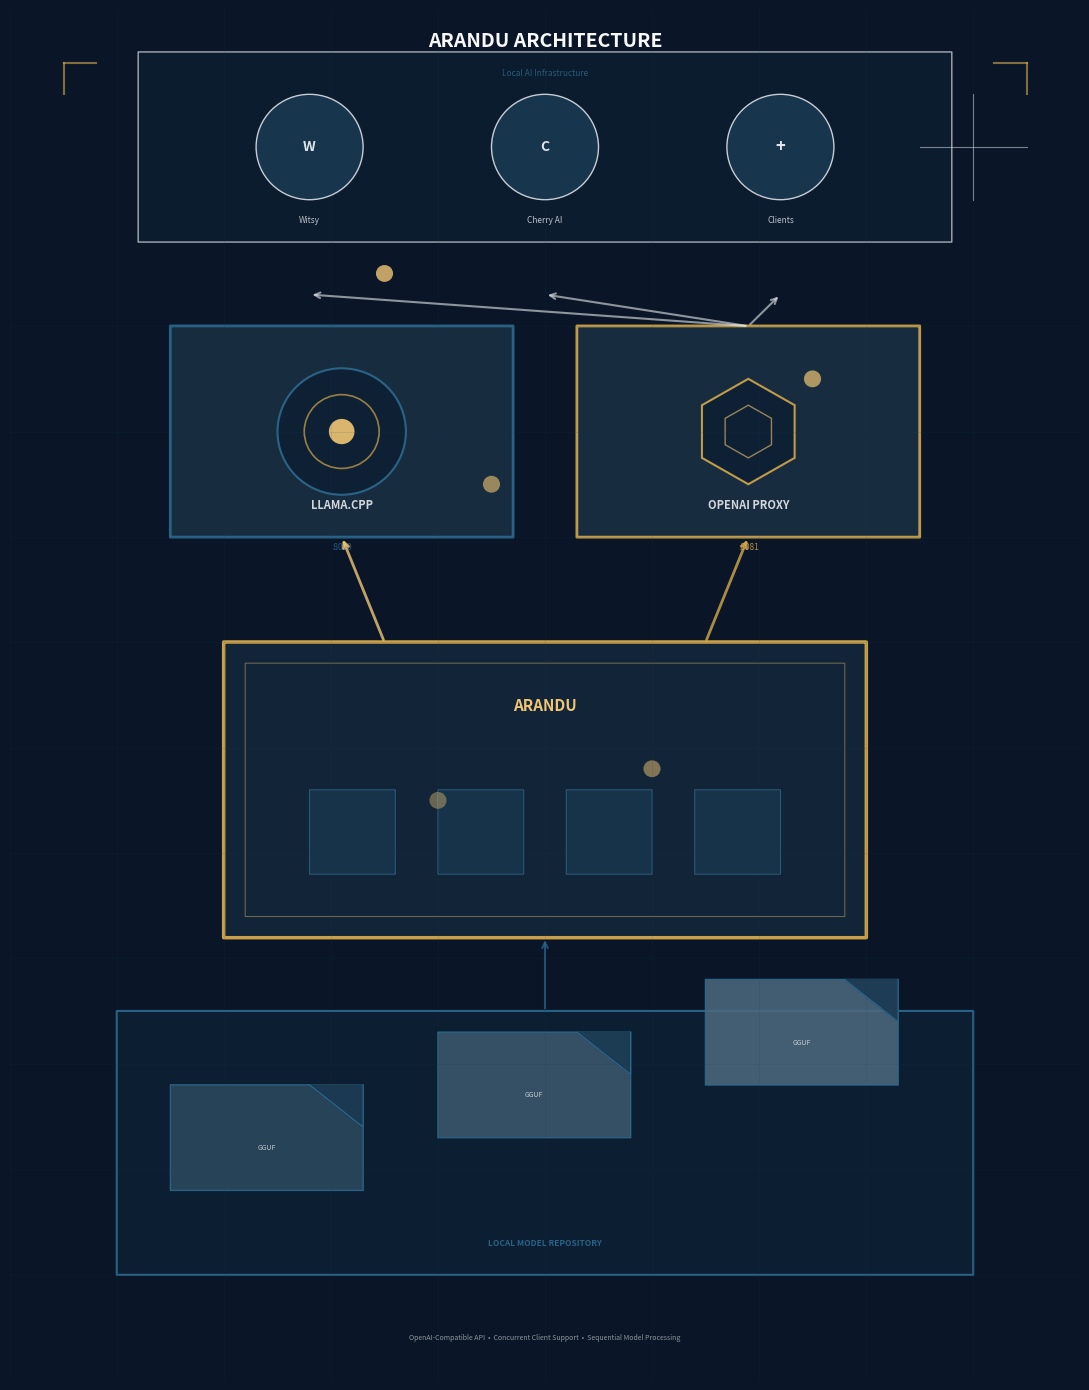

Generate this figure with matplotlib:
import matplotlib.pyplot as plt
import matplotlib.patches as mpatches
from matplotlib.patches import FancyBboxPatch, Circle, FancyArrowPatch, Arc, Wedge
import numpy as np
from matplotlib.font_manager import FontProperties
import matplotlib.patheffects as path_effects

# Set up the canvas - tall vertical format
fig, ax = plt.subplots(figsize=(11, 14), dpi=150)
ax.set_xlim(0, 100)
ax.set_ylim(0, 130)
ax.axis('off')
fig.patch.set_facecolor('#0a1628')

# Custom color palette
cyan_deep = '#1a3a52'
cyan_bright = '#2d6a8f'
amber_glow = '#d4a84b'
amber_bright = '#f0c674'
white_pure = '#f8f9fa'
white_soft = '#e8eaed'
blue_accent = '#4a90a4'

# Use default fonts for reliability
font_title = FontProperties(family='sans-serif', size=11, weight='bold')
font_label = FontProperties(family='sans-serif', size=8)
font_small = FontProperties(family='sans-serif', size=6)

# Background subtle grid effect
for i in range(0, 101, 10):
    ax.axhline(y=i, color='#1a3a52', alpha=0.15, linewidth=0.5)
    ax.axvline(x=i, color='#1a3a52', alpha=0.15, linewidth=0.5)

# ===== LAYER 1: FOUNDATION (GGUF Models) =====
# Base platform
base_rect = FancyBboxPatch((10, 10), 80, 25, boxstyle="round,pad=0.02",
                           facecolor='#0d1f33', edgecolor=cyan_bright, linewidth=1.5, alpha=0.9)
ax.add_patch(base_rect)

# Model file icons (3 stacked files)
file_colors = ['#2d4a5f', '#3d5a6f', '#4d6a7f']
for i, color in enumerate(file_colors):
    y_pos = 18 + i * 5
    # File body
    file_rect = FancyBboxPatch((15 + i*25, y_pos), 18, 10, boxstyle="round,pad=0.01",
                               facecolor=color, edgecolor=cyan_bright, linewidth=1, alpha=0.85)
    ax.add_patch(file_rect)
    # File fold corner
    fold_x = [15 + i*25 + 18, 15 + i*25 + 18, 15 + i*25 + 13]
    fold_y = [y_pos + 10, y_pos + 6, y_pos + 10]
    ax.fill(fold_x, fold_y, color='#1a3a52', alpha=0.9)
    ax.plot(fold_x, fold_y, color=cyan_bright, linewidth=0.8)
    
    # File label
    ax.text(24 + i*25, y_pos + 4, f'GGUF', ha='center', va='center',
            fontsize=5, color=white_soft, alpha=0.8)

# Foundation label
ax.text(50, 13, 'LOCAL MODEL REPOSITORY', ha='center', va='center',
        fontproperties=font_small, color=cyan_bright, alpha=0.9, weight='bold')

# ===== LAYER 2: ARANDU CORE =====
# Main container
arandu_box = FancyBboxPatch((20, 42), 60, 28, boxstyle="round,pad=0.03",
                            facecolor='#132639', edgecolor=amber_glow, linewidth=2.5, alpha=0.95)
ax.add_patch(arandu_box)

# Inner glow effect
inner_glow = FancyBboxPatch((22, 44), 56, 24, boxstyle="round,pad=0.02",
                            facecolor='none', edgecolor=amber_bright, linewidth=0.8, alpha=0.4)
ax.add_patch(inner_glow)

# Arandu title
ax.text(50, 64, 'ARANDU', ha='center', va='center',
        fontproperties=font_title, color=amber_bright, alpha=1.0)

# Desktop icons (simplified)
for i in range(4):
    x_pos = 28 + i * 12
    icon = FancyBboxPatch((x_pos, 48), 8, 8, boxstyle="round,pad=0.01",
                          facecolor='#1a3a52', edgecolor=cyan_bright, linewidth=0.8, alpha=0.7)
    ax.add_patch(icon)

# ===== LAYER 3: LLAMA.CPP SERVER =====
# Server container (port 8080)
server_box = FancyBboxPatch((15, 80), 32, 20, boxstyle="round,pad=0.02",
                            facecolor='#1a2f42', edgecolor=cyan_bright, linewidth=2, alpha=0.9)
ax.add_patch(server_box)

# Server icon (circle with rings)
server_circle = Circle((31, 90), 6, facecolor='#0d1f33', edgecolor=cyan_bright, linewidth=1.5, alpha=0.9)
ax.add_patch(server_circle)
# Inner ring
ring = Circle((31, 90), 3.5, fill=False, edgecolor=amber_glow, linewidth=1.2, alpha=0.7)
ax.add_patch(ring)
# Center dot
center = Circle((31, 90), 1.2, facecolor=amber_bright, alpha=0.9)
ax.add_patch(center)

ax.text(31, 83, 'LLAMA.CPP', ha='center', va='center',
        fontproperties=font_label, color=white_soft, alpha=0.9, weight='bold')
ax.text(31, 79, ':8080', ha='center', va='center',
        fontsize=6, color=cyan_bright, alpha=0.8)

# ===== LAYER 4: OPENAI PROXY =====
# Proxy container (port 8081)
proxy_box = FancyBboxPatch((53, 80), 32, 20, boxstyle="round,pad=0.02",
                           facecolor='#1a2f42', edgecolor=amber_glow, linewidth=2, alpha=0.9)
ax.add_patch(proxy_box)

# Proxy icon (hexagon)
hex_angles = np.linspace(0, 2*np.pi, 7)[:-1] + np.pi/6
hex_r = 5
hex_x = 69 + hex_r * np.cos(hex_angles)
hex_y = 90 + hex_r * np.sin(hex_angles)
hexagon = plt.Polygon(list(zip(hex_x, hex_y)), facecolor='#0d1f33', 
                      edgecolor=amber_glow, linewidth=1.5, alpha=0.9)
ax.add_patch(hexagon)

# Inner hexagon
hex_r2 = 2.5
hex_x2 = 69 + hex_r2 * np.cos(hex_angles)
hex_y2 = 90 + hex_r2 * np.sin(hex_angles)
hexagon2 = plt.Polygon(list(zip(hex_x2, hex_y2)), fill=False, 
                       edgecolor=amber_bright, linewidth=1, alpha=0.6)
ax.add_patch(hexagon2)

ax.text(69, 83, 'OPENAI PROXY', ha='center', va='center',
        fontproperties=font_label, color=white_soft, alpha=0.9, weight='bold')
ax.text(69, 79, ':8081', ha='center', va='center',
        fontsize=6, color=amber_glow, alpha=0.8)

# ===== LAYER 5: EXTERNAL CLIENTS =====
# Clients container
clients_box = FancyBboxPatch((12, 108), 76, 18, boxstyle="round,pad=0.02",
                             facecolor='#0d1f33', edgecolor=white_soft, linewidth=1, alpha=0.7)
ax.add_patch(clients_box)

# Client 1: Witsy
witsy_circle = Circle((28, 117), 5, facecolor='#1a3a52', edgecolor=white_soft, linewidth=1, alpha=0.85)
ax.add_patch(witsy_circle)
ax.text(28, 117, 'W', ha='center', va='center',
        fontsize=10, color=white_pure, weight='bold', alpha=0.9)
ax.text(28, 110, 'Witsy', ha='center', va='center',
        fontproperties=font_small, color=white_soft, alpha=0.8)

# Client 2: Cherry AI
cherry_circle = Circle((50, 117), 5, facecolor='#1a3a52', edgecolor=white_soft, linewidth=1, alpha=0.85)
ax.add_patch(cherry_circle)
ax.text(50, 117, 'C', ha='center', va='center',
        fontsize=10, color=white_pure, weight='bold', alpha=0.9)
ax.text(50, 110, 'Cherry AI', ha='center', va='center',
        fontproperties=font_small, color=white_soft, alpha=0.8)

# Client 3: Generic
generic_circle = Circle((72, 117), 5, facecolor='#1a3a52', edgecolor=white_soft, linewidth=1, alpha=0.85)
ax.add_patch(generic_circle)
ax.text(72, 117, '+', ha='center', va='center',
        fontsize=12, color=white_pure, weight='bold', alpha=0.9)
ax.text(72, 110, 'Clients', ha='center', va='center',
        fontproperties=font_small, color=white_soft, alpha=0.8)

# ===== CONNECTION ARROWS =====
# Arrow style
arrow_style = dict(arrowstyle='->', color=amber_bright, lw=1.5, 
                   connectionstyle="arc3,rad=0.1", alpha=0.7)

# Arandu to llama.cpp
ax.annotate('', xy=(31, 80), xytext=(35, 70),
            arrowprops=dict(arrowstyle='->', color=amber_bright, lw=2, alpha=0.8))

# Arandu to Proxy
ax.annotate('', xy=(69, 80), xytext=(65, 70),
            arrowprops=dict(arrowstyle='->', color=amber_glow, lw=2, alpha=0.8))

# Proxy to Clients (radiating)
ax.annotate('', xy=(28, 103), xytext=(69, 100),
            arrowprops=dict(arrowstyle='->', color=white_soft, lw=1.5, alpha=0.6))
ax.annotate('', xy=(50, 103), xytext=(69, 100),
            arrowprops=dict(arrowstyle='->', color=white_soft, lw=1.5, alpha=0.6))
ax.annotate('', xy=(72, 103), xytext=(69, 100),
            arrowprops=dict(arrowstyle='->', color=white_soft, lw=1.5, alpha=0.6))

# Model files to Arandu
ax.annotate('', xy=(50, 42), xytext=(50, 35),
            arrowprops=dict(arrowstyle='->', color=cyan_bright, lw=1.5, alpha=0.7))

# ===== DECORATIVE ELEMENTS =====
# Data flow dots (animated effect suggestion)
dot_positions = [(40, 55), (60, 58), (45, 85), (75, 95), (35, 105)]
for i, (x, y) in enumerate(dot_positions):
    circle = Circle((x, y), 0.8, facecolor=amber_bright, alpha=0.4 + i*0.1)
    ax.add_patch(circle)

# Network indicator lines
ax.plot([85, 95], [117, 117], color=white_soft, linewidth=0.8, alpha=0.5)
ax.plot([90, 90], [112, 122], color=white_soft, linewidth=0.8, alpha=0.5)

# Corner accents
corner_size = 3
# Top-left
ax.plot([5, 5+corner_size], [125, 125], color=amber_glow, linewidth=1.5, alpha=0.6)
ax.plot([5, 5], [125-corner_size, 125], color=amber_glow, linewidth=1.5, alpha=0.6)
# Top-right
ax.plot([95-corner_size, 95], [125, 125], color=amber_glow, linewidth=1.5, alpha=0.6)
ax.plot([95, 95], [125-corner_size, 125], color=amber_glow, linewidth=1.5, alpha=0.6)

# ===== TITLE =====
ax.text(50, 127, 'ARANDU ARCHITECTURE', ha='center', va='center',
        fontproperties=font_title, color=white_pure, alpha=1.0, size=14)
ax.text(50, 124, 'Local AI Infrastructure', ha='center', va='center',
        fontproperties=font_small, color=cyan_bright, alpha=0.8)

# ===== BOTTOM LEGEND =====
legend_y = 4
ax.text(50, legend_y, 'OpenAI-Compatible API  •  Concurrent Client Support  •  Sequential Model Processing',
        ha='center', va='center', fontsize=5, color=white_soft, alpha=0.6)

plt.tight_layout()
plt.savefig('arandu-architecture.png', dpi=300, bbox_inches='tight', 
            facecolor='#0a1628', edgecolor='none', pad_inches=0.3)
